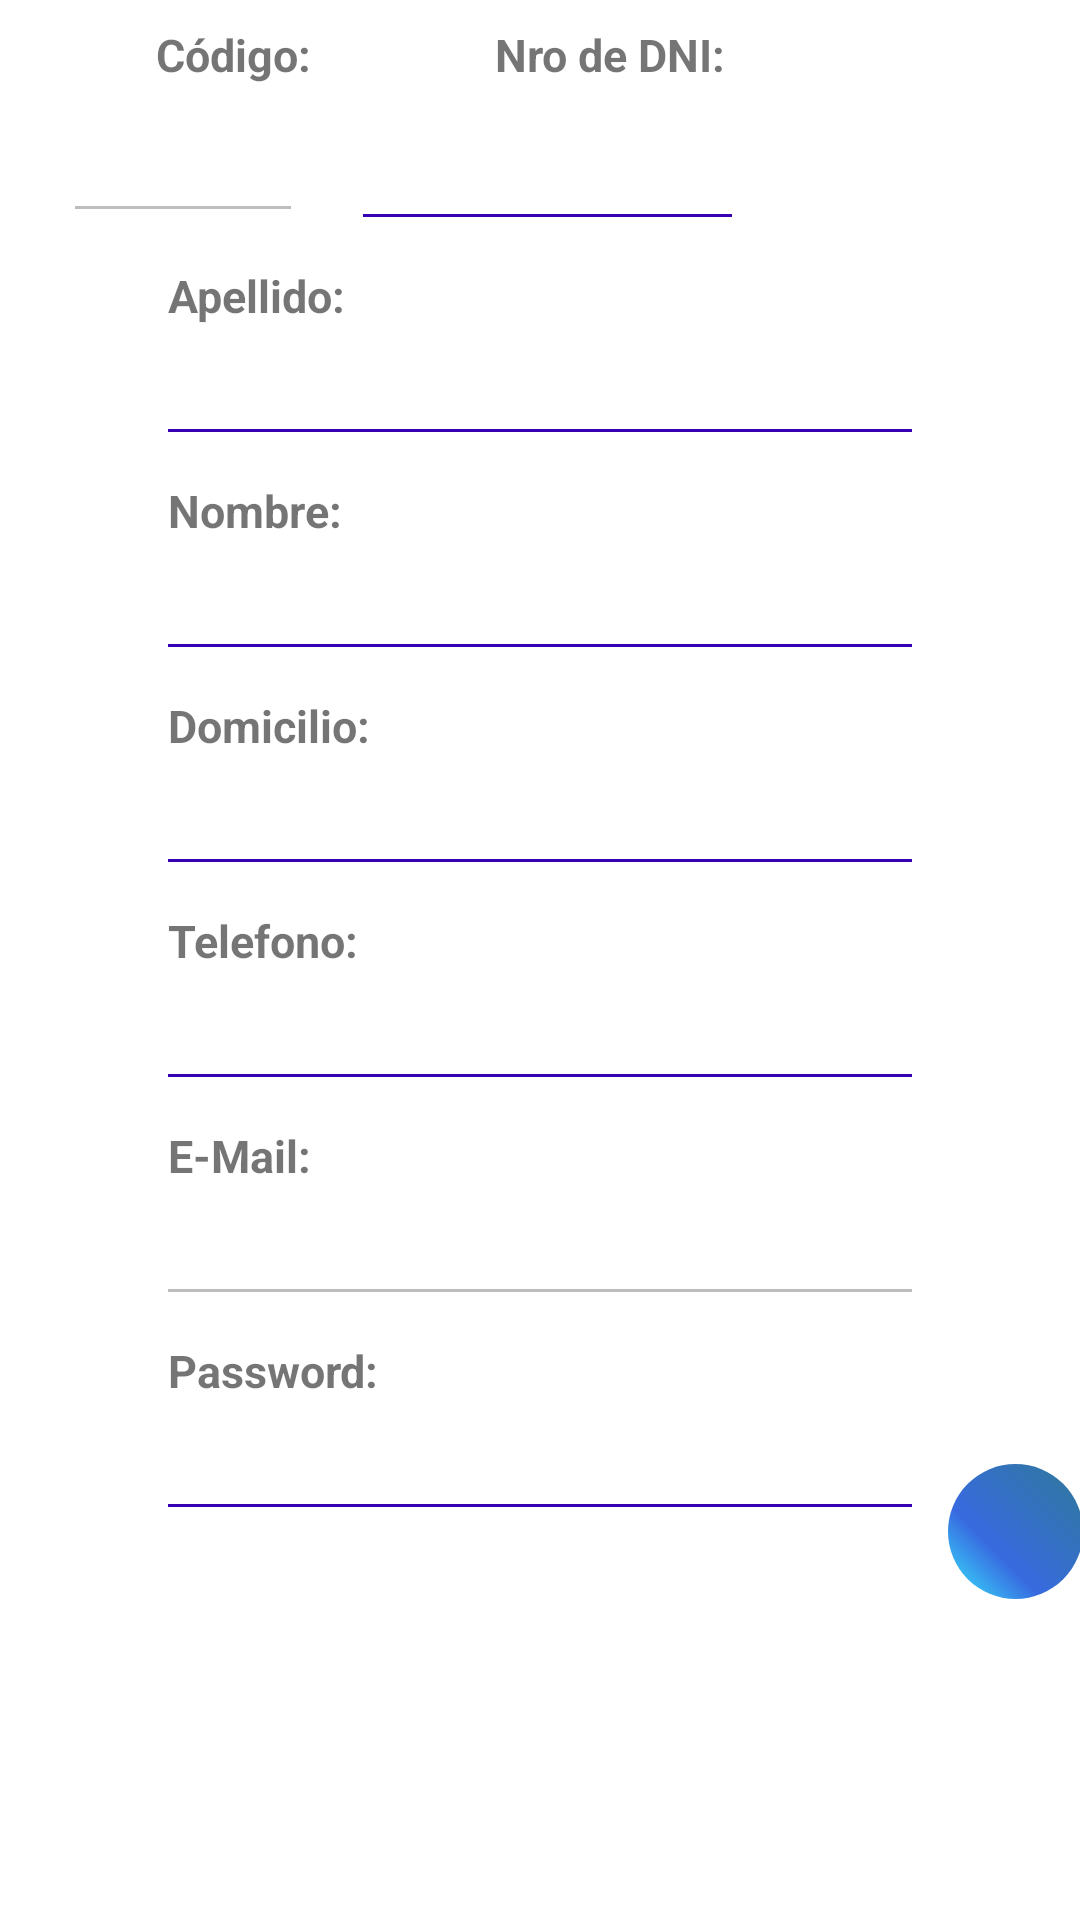

Layout XML and referenced resources for this Android screen:
<!-- AndroidManifest.xml: application theme Theme.AtencionDomiciliaria -->
<!-- res/layout/fragment_perfil.xml -->
<?xml version="1.0" encoding="utf-8"?>
<androidx.constraintlayout.widget.ConstraintLayout xmlns:android="http://schemas.android.com/apk/res/android"
    xmlns:app="http://schemas.android.com/apk/res-auto"
    xmlns:tools="http://schemas.android.com/tools"
    android:layout_width="match_parent"
    android:layout_height="match_parent"
    tools:context=".ui.perfil.PerfilFragment">


    <TextView
        android:id="@+id/tvCodigo"
        android:layout_width="wrap_content"
        android:layout_height="wrap_content"
        android:layout_marginStart="52dp"
        android:layout_marginTop="8dp"
        android:text="Código:"
        android:textSize="15sp"
        android:textStyle="bold"
        app:layout_constraintStart_toStartOf="parent"
        app:layout_constraintTop_toTopOf="parent"  />

    <EditText
        android:id="@+id/etCodigo"
        android:layout_width="80dp"
        android:layout_height="wrap_content"
        android:layout_marginTop="8dp"
        android:autofillHints=""
        android:enabled="false"
        android:inputType="number"
        android:textStyle="bold"
        app:layout_constraintEnd_toStartOf="@+id/etDni"
        app:layout_constraintHorizontal_bias="0.565"
        app:layout_constraintStart_toStartOf="parent"
        app:layout_constraintTop_toBottomOf="@+id/tvCodigo" />

    <TextView
        android:id="@+id/tvDni"
        android:layout_width="wrap_content"
        android:layout_height="wrap_content"
        android:layout_marginStart="65dp"
        android:layout_marginTop="8dp"
        android:text="Nro de DNI:"
        android:textSize="15sp"
        android:textStyle="bold"
        app:layout_constraintEnd_toEndOf="parent"
        app:layout_constraintHorizontal_bias="0.29"
        app:layout_constraintStart_toStartOf="@id/tvCodigo"
        app:layout_constraintTop_toTopOf="parent" />

    <EditText
        android:id="@+id/etDni"
        android:layout_width="131dp"
        android:layout_height="44dp"
        android:layout_marginTop="8dp"
        android:layout_marginEnd="112dp"
        android:backgroundTint="@color/purple_700"
        android:enabled="false"
        android:inputType="number"
        android:textStyle="bold"
        app:layout_constraintEnd_toEndOf="parent"
        app:layout_constraintTop_toBottomOf="@id/tvDni" />

    <TextView
        android:id="@+id/tvApellido"
        android:layout_width="wrap_content"
        android:layout_height="wrap_content"
        android:layout_marginStart="56dp"
        android:layout_marginTop="8dp"
        android:text="Apellido:"
        android:textSize="15dp"
        android:textStyle="bold"
        app:layout_constraintStart_toStartOf="parent"
        app:layout_constraintTop_toBottomOf="@+id/etDni" />

    <EditText
        android:id="@+id/etApellido"
        android:layout_width="match_parent"
        android:layout_height="wrap_content"
        android:layout_marginTop="2dp"
        android:layout_marginStart="52dp"
        android:layout_marginEnd="52dp"
        android:textStyle="bold"
        android:enabled="false"
        android:inputType="text"
        android:backgroundTint="@color/purple_700"
        app:layout_constraintStart_toStartOf="parent"
        app:layout_constraintTop_toBottomOf="@+id/tvApellido" />

    <TextView
        android:id="@+id/tvNombre"
        android:layout_width="wrap_content"
        android:layout_height="wrap_content"
        android:layout_marginStart="56dp"
        android:layout_marginTop="8dp"
        android:text="Nombre:"
        android:textSize="15dp"
        android:textStyle="bold"
        app:layout_constraintStart_toStartOf="parent"
        app:layout_constraintTop_toBottomOf="@+id/etApellido" />

    <EditText
        android:id="@+id/etNombre"
        android:layout_width="match_parent"
        android:layout_height="wrap_content"
        android:layout_marginStart="52dp"
        android:layout_marginEnd="52dp"
        android:layout_marginTop="2dp"
        android:enabled="false"
        android:backgroundTint="@color/purple_700"
        android:textStyle="bold"
        app:layout_constraintStart_toStartOf="parent"
        app:layout_constraintTop_toBottomOf="@+id/tvNombre" />

    <TextView
        android:id="@+id/tvDomicilio"
        android:layout_width="wrap_content"
        android:layout_height="wrap_content"
        android:layout_marginStart="56dp"
        android:layout_marginTop="8dp"
        android:text="Domicilio:"
        android:textSize="15dp"
        android:textStyle="bold"
        app:layout_constraintStart_toStartOf="parent"
        app:layout_constraintTop_toBottomOf="@+id/etNombre" />

    <EditText
        android:id="@+id/etDomicilio"
        android:layout_width="match_parent"
        android:layout_height="wrap_content"
        android:layout_marginStart="52dp"
        android:layout_marginEnd="52dp"
        android:layout_marginTop="2dp"
        android:enabled="false"
        android:backgroundTint="@color/purple_700"
        android:textStyle="bold"
        app:layout_constraintStart_toStartOf="parent"
        app:layout_constraintTop_toBottomOf="@+id/tvDomicilio" />

    <TextView
        android:id="@+id/tvTelefono"
        android:layout_width="wrap_content"
        android:layout_height="wrap_content"
        android:layout_marginStart="56dp"
        android:layout_marginTop="8dp"
        android:text="Telefono:"
        android:textSize="15dp"
        android:textStyle="bold"
        app:layout_constraintStart_toStartOf="parent"
        app:layout_constraintTop_toBottomOf="@+id/etDomicilio" />

    <EditText
        android:id="@+id/etTelefono"
        android:layout_width="match_parent"
        android:layout_height="wrap_content"
        android:layout_marginStart="52dp"
        android:layout_marginEnd="52dp"
        android:layout_marginTop="2dp"
        android:inputType="phone"
        android:enabled="false"
        android:backgroundTint="@color/purple_700"
        android:textStyle="bold"
        app:layout_constraintStart_toStartOf="parent"
        app:layout_constraintTop_toBottomOf="@+id/tvTelefono" />

    <TextView
        android:id="@+id/tvEmail"
        android:layout_width="wrap_content"
        android:layout_height="wrap_content"
        android:layout_marginStart="56dp"
        android:layout_marginTop="8dp"
        android:text="E-Mail:"
        android:textSize="15dp"
        android:textStyle="bold"
        app:layout_constraintStart_toStartOf="parent"
        app:layout_constraintTop_toBottomOf="@+id/etTelefono" />

    <EditText
        android:id="@+id/etEmail"
        android:layout_width="match_parent"
        android:layout_height="wrap_content"
        android:layout_marginStart="52dp"
        android:layout_marginEnd="52dp"
        android:layout_marginTop="2dp"
        android:enabled="false"
        android:textStyle="bold"
        app:layout_constraintStart_toStartOf="parent"
        app:layout_constraintTop_toBottomOf="@+id/tvEmail" />

    <TextView
        android:id="@+id/tvPassword"
        android:layout_width="wrap_content"
        android:layout_height="wrap_content"
        android:layout_marginStart="56dp"
        android:layout_marginTop="8dp"
        android:text="Password:"
        android:textSize="15dp"
        android:textStyle="bold"
        app:layout_constraintStart_toStartOf="parent"
        app:layout_constraintTop_toBottomOf="@+id/etEmail" />

    <EditText
        android:id="@+id/etPassword"
        android:layout_width="match_parent"
        android:layout_height="wrap_content"
        android:layout_marginStart="52dp"
        android:layout_marginEnd="52dp"
        android:layout_marginTop="2dp"
        android:enabled="false"
        android:backgroundTint="@color/purple_700"
        android:textStyle="bold"
        android:inputType="textPassword"
        app:layout_constraintStart_toStartOf="parent"
        app:layout_constraintTop_toBottomOf="@+id/tvPassword" />

    <ImageButton
        android:id="@+id/btEditarClave"
        android:layout_width="45dp"
        android:layout_height="45dp"
        android:layout_marginStart="8dp"
        android:layout_marginTop="488dp"
        android:background="@drawable/btn_fondocolor"
        android:src="@drawable/ic_edit"
        app:layout_constraintStart_toEndOf="@+id/etPassword"
        app:layout_constraintTop_toTopOf="parent" />

    <ImageView
        android:id="@+id/ivFotoPerfil"
        android:layout_width="150dp"
        android:layout_height="150dp"
        android:layout_marginTop="8dp"
        android:src="@mipmap/ic_launcher_round"
        app:layout_constraintEnd_toEndOf="parent"
        app:layout_constraintStart_toStartOf="parent"
        app:layout_constraintTop_toBottomOf="@+id/etPassword"/>

    <Button
        android:id="@+id/btEditar"
        android:layout_width="match_parent"
        android:layout_height="48dp"
        android:layout_marginTop="10dp"
        android:layout_marginBottom="10dp"
        android:layout_marginStart="52dp"
        android:layout_marginEnd="52dp"
        android:text="Editar"
        android:background="@drawable/btn_fondocolor"
        android:elevation="5dp"
        android:textColor="@color/white"
        android:textSize="16dp"
        android:padding="7dp"
        app:layout_constraintEnd_toEndOf="parent"
        app:layout_constraintStart_toStartOf="parent"
        app:layout_constraintTop_toBottomOf="@+id/ivFotoPerfil" />

</androidx.constraintlayout.widget.ConstraintLayout>
<!-- resources referenced by this layout -->
<resources>
  <color name="purple_700">#FF3700B3</color>
  <color name="white">#FFFFFFFF</color>
  <!-- drawable btn_fondocolor (drawable) -->
  <?xml version="1.0" encoding="utf-8"?>
  <shape android:shape="rectangle" xmlns:android="http://schemas.android.com/apk/res/android">
      <corners android:radius="50dp"/>
      <gradient android:angle="45"
          android:centerColor="#386AE0"
          android:centerX="35%"
          android:endColor="#2F7999"
          android:startColor="#36EBFF"
          android:type="linear"/>
      <size android:height="60dp"
          android:width="270dp"/>
  </shape>
  <style name="Theme.AtencionDomiciliaria" parent="Theme.MaterialComponents.DayNight.DarkActionBar">
          
          <item name="colorPrimary">@color/purple_500</item>
          <item name="colorPrimaryVariant">@color/purple_700</item>
          <item name="colorOnPrimary">@color/white</item>
          
          <item name="colorSecondary">@color/teal_200</item>
          <item name="colorSecondaryVariant">@color/teal_700</item>
          <item name="colorOnSecondary">@color/black</item>
          
          <item name="android:statusBarColor">?attr/colorPrimaryVariant</item>
          
      </style>
  <color name="purple_500">#FF6200EE</color>
  <color name="teal_200">#FF03DAC5</color>
  <color name="teal_700">#FF018786</color>
  <color name="black">#FF000000</color>
</resources>
